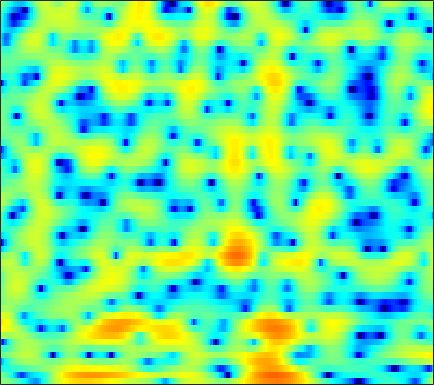

Data behind this chart, as committed beside it:
0.53548, 0.37771, 0.095824, -0.27929, -0.62653, -1.1657, -1.8019, -2.3394, -3.1573, -4.0781, -5.0782, -5.8887, -7.0947, -8.4416, -9.4911, -10.711, -11.115, -10.486, -8.6429, -6.4473, -4.346, -2.9198, -1.2118, 0.27558
-0.3809, -0.8781, -1.705, -2.762, -3.746, -5.372, -7.475, -9.453, -12.66, -15.51, -14.91, -12.95, -10.53, -8.818, -7.923, -7.108, -6.592, -6.277, -5.801, -5.056, -3.937, -2.902, -1.375, 0.1789
-5.192, -5.026, -4.746, -4.454, -4.256, -4.027, -3.826, -3.68, -3.474, -3.232, -2.941, -2.696, -2.346, -1.981, -1.714, -1.366, -1.025, -0.7769, -0.4482, -0.1132, 0.2524, 0.5534, 0.9858, 1.453
-10.5, -8.083, -5.653, -3.872, -2.831, -1.721, -0.8506, -0.3143, 0.2816, 0.7473, 1.105, 1.302, 1.484, 1.565, 1.564, 1.483, 1.309, 1.129, 0.8102, 0.4275, 0.02821, -0.2552, -0.5639, -0.7264
-1.24, -1.016, -0.581, -0.06515, 0.3489, 0.8995, 1.417, 1.772, 2.185, 2.511, 2.737, 2.836, 2.867, 2.765, 2.587, 2.202, 1.621, 1.037, 0.01734, -1.356, -3.188, -5.033, -8.595, -15.18
-3.424, -3.57, -3.301, -2.637, -1.991, -1.061, -0.1696, 0.4327, 1.105, 1.623, 1.989, 2.167, 2.284, 2.266, 2.167, 1.919, 1.551, 1.197, 0.6286, -0.03411, -0.7533, -1.297, -1.931, -2.348
-13.7, -17.02, -11.15, -6.622, -4.383, -2.25, -0.7508, 0.08836, 0.9093, 1.458, 1.785, 1.911, 1.933, 1.828, 1.687, 1.422, 1.114, 0.872, 0.5436, 0.2328, -0.04569, -0.2135, -0.3559, -0.3999
1.856, 1.569, 1.429, 1.529, 1.703, 1.955, 2.143, 2.207, 2.172, 2.014, 1.732, 1.432, 0.9113, 0.2653, -0.2808, -1.063, -1.841, -2.365, -2.893, -3.179, -3.231, -3.171, -3.012, -2.872
5.992, 5.683, 5.246, 4.767, 4.373, 3.792, 3.121, 2.569, 1.767, 0.8921, -0.04027, -0.7791, -1.845, -3.093, -4.228, -6.197, -9.019, -11.96, -16.81, -16.1, -11.79, -9.508, -7.614, -6.746
6.71, 6.429, 5.897, 5.146, 4.424, 3.224, 1.741, 0.43, -1.61, -3.843, -5.784, -6.593, -6.643, -6.272, -6.095, -6.178, -6.649, -7.108, -7.462, -7.09, -6.138, -5.338, -4.435, -3.848
4.354, 4.308, 4.018, 3.45, 2.818, 1.663, 0.09166, -1.431, -4.008, -7.301, -10.52, -10.97, -8.881, -6.63, -5.353, -4.088, -3.187, -2.687, -2.163, -1.688, -1.212, -0.8635, -0.4582, -0.1187
0.9051, 1.242, 1.471, 1.472, 1.324, 0.9305, 0.334, -0.1862, -0.9007, -1.58, -2.131, -2.386, -2.5, -2.413, -2.269, -2.03, -1.752, -1.528, -1.233, -0.9317, -0.6328, -0.3917, -0.05482, 0.266
-0.6041, -0.003529, 0.604, 1.006, 1.185, 1.273, 1.22, 1.095, 0.8379, 0.5134, 0.1504, -0.1349, -0.5294, -0.9091, -1.162, -1.484, -1.756, -1.895, -1.946, -1.859, -1.649, -1.427, -1.056, -0.6317
-0.4818, 0.2613, 1.108, 1.749, 2.106, 2.438, 2.604, 2.607, 2.444, 2.126, 1.655, 1.188, 0.4078, -0.5514, -1.389, -2.626, -3.931, -4.836, -5.64, -5.69, -5.036, -4.298, -3.263, -2.313
-0.728, 0.2893, 1.442, 2.367, 2.912, 3.43, 3.723, 3.802, 3.722, 3.408, 2.86, 2.275, 1.245, -0.1545, -1.516, -3.846, -7.196, -11.05, -21.66, -18.07, -10.68, -7.805, -5.375, -3.868
-2.036, -0.6375, 0.8363, 1.966, 2.622, 3.256, 3.629, 3.763, 3.768, 3.562, 3.147, 2.71, 1.957, 0.9962, 0.1374, -1.16, -2.506, -3.455, -4.424, -4.84, -4.723, -4.505, -4.223, -4.084
-1.395, -0.3503, 0.8106, 1.714, 2.215, 2.687, 2.964, 3.049, 3.014, 2.849, 2.585, 2.333, 1.92, 1.47, 1.092, 0.5236, -0.04036, -0.4652, -1.048, -1.636, -2.197, -2.657, -3.388, -4.253
0.6594, 1.179, 1.798, 2.256, 2.451, 2.538, 2.468, 2.299, 1.924, 1.5, 1.131, 0.9301, 0.795, 0.8204, 0.8965, 0.977, 0.9323, 0.8136, 0.506, -0.02021, -0.7895, -1.507, -2.708, -4.198
1.991, 2.387, 2.778, 2.981, 3.003, 2.793, 2.2, 1.484, 0.1183, -1.774, -3.909, -4.845, -4.012, -1.973, -0.5172, 1.008, 1.957, 2.333, 2.471, 2.18, 1.447, 0.6253, -0.8723, -2.974
-0.6661, -0.08373, 0.5948, 1.114, 1.396, 1.488, 1.132, 0.5596, -0.7152, -2.829, -5.558, -6.981, -5.524, -2.34, -0.3915, 1.449, 2.653, 3.195, 3.462, 3.323, 2.798, 2.14, 0.9858, -0.4754
-8.589, -7.431, -5.519, -3.668, -2.545, -1.407, -0.5922, -0.2351, -0.004151, 0.1244, 0.2255, 0.3984, 0.8553, 1.444, 1.954, 2.553, 2.976, 3.151, 3.141, 2.861, 2.336, 1.76, 0.8092, -0.2813
-22.89, -15.59, -10.1, -6.594, -4.704, -2.823, -1.383, -0.5421, 0.3353, 1.062, 1.65, 2.038, 2.523, 2.914, 3.151, 3.393, 3.479, 3.414, 3.177, 2.692, 1.963, 1.27, 0.08891, -1.351
-7.62, -7.082, -5.932, -4.632, -3.713, -2.499, -1.456, -0.7306, 0.1761, 0.9499, 1.651, 2.125, 2.65, 3.099, 3.344, 3.551, 3.602, 3.518, 3.226, 2.708, 1.916, 1.139, -0.1997, -1.96
-3.675, -3.766, -3.785, -3.668, -3.479, -3.088, -2.524, -2.026, -1.262, -0.4538, 0.3687, 0.9602, 1.683, 2.308, 2.709, 3.096, 3.322, 3.381, 3.265, 2.951, 2.404, 1.819, 0.8384, -0.4149
-2.513, -3.298, -4.49, -5.698, -6.402, -6.946, -6.689, -6.036, -4.903, -3.595, -2.29, -1.377, -0.1941, 0.8374, 1.524, 2.301, 2.879, 3.183, 3.398, 3.397, 3.191, 2.899, 2.362, 1.665
-1.786, -3.349, -6.078, -10.01, -14.56, -26.64, -18.14, -13.56, -10.24, -8.07, -6.261, -4.926, -3.109, -1.349, -0.1702, 1.187, 2.269, 2.863, 3.423, 3.692, 3.728, 3.617, 3.295, 2.837
0.6004, -0.7158, -2.735, -5.086, -6.782, -8.75, -9.854, -10.49, -11.73, -13.97, -15.21, -12.23, -7.363, -3.706, -1.577, 0.5349, 2.042, 2.847, 3.544, 3.891, 3.911, 3.752, 3.34, 2.75
2.735, 2.003, 0.9325, -0.195, -1.09, -2.288, -3.574, -4.613, -6.215, -7.796, -8.175, -6.96, -4.334, -1.754, -0.1791, 1.498, 2.639, 3.231, 3.646, 3.679, 3.345, 2.858, 1.933, 0.6904
1.939, 1.717, 1.371, 0.9927, 0.6533, 0.2436, -0.2081, -0.4795, -0.7694, -0.8409, -0.6585, -0.2939, 0.361, 1.153, 1.717, 2.346, 2.769, 2.914, 2.84, 2.421, 1.642, 0.7754, -0.7974, -2.996
-0.8364, -0.4613, -0.1115, 0.1075, 0.2215, 0.3252, 0.4252, 0.5112, 0.6812, 0.9217, 1.217, 1.478, 1.858, 2.204, 2.432, 2.614, 2.658, 2.534, 2.186, 1.561, 0.6639, -0.2222, -1.699, -3.507
-3.232, -2.471, -1.761, -1.316, -1.044, -0.7788, -0.4499, -0.1835, 0.262, 0.7682, 1.332, 1.733, 2.231, 2.631, 2.842, 2.998, 2.949, 2.788, 2.374, 1.751, 0.8877, 0.1184, -1.069, -2.375
-3.16, -2.908, -2.806, -2.895, -3.074, -3.228, -3.16, -2.79, -1.913, -0.7549, 0.4733, 1.329, 2.297, 3.049, 3.445, 3.757, 3.799, 3.679, 3.271, 2.623, 1.712, 0.89, -0.3892, -1.819
-2.63, -2.977, -3.76, -4.962, -6.393, -9.125, -12.95, -12.75, -7.927, -3.814, -0.8913, 0.756, 2.42, 3.576, 4.186, 4.657, 4.814, 4.711, 4.306, 3.57, 2.514, 1.485, -0.2079, -2.28
-4.324, -4.612, -4.996, -5.57, -6.231, -7.416, -8.306, -7.786, -5.467, -2.674, -0.308, 1.132, 2.613, 3.673, 4.23, 4.675, 4.829, 4.726, 4.368, 3.654, 2.609, 1.514, -0.3718, -2.988
-11.12, -10.41, -8.317, -6.418, -5.257, -4.037, -2.974, -2.162, -1.067, 0.06744, 1.066, 1.746, 2.445, 2.979, 3.228, 3.457, 3.514, 3.495, 3.311, 2.967, 2.369, 1.752, 0.628, -0.8399
-15.82, -13.29, -9.004, -5.867, -4.195, -2.458, -1.19, -0.4589, 0.3062, 0.8451, 1.177, 1.248, 1.191, 0.9216, 0.6715, 0.3661, 0.2667, 0.4021, 0.7446, 1.193, 1.524, 1.669, 1.651, 1.44
-4.425, -4.053, -3.229, -2.242, -1.545, -0.6994, -0.05242, 0.3012, 0.5797, 0.5816, 0.3158, -0.1398, -1.13, -2.737, -4.403, -7.32, -9.223, -8.04, -4.802, -2.164, -0.2478, 0.7536, 1.703, 2.286
-1.052, -0.9548, -0.7918, -0.6086, -0.4341, -0.2732, -0.1344, -0.0829, -0.1159, -0.2952, -0.716, -1.193, -2.201, -3.711, -5.257, -7.795, -9.342, -8.203, -5.261, -2.615, -0.6524, 0.4478, 1.526, 2.24
-0.2071, -0.3576, -0.6104, -0.9057, -1.139, -1.435, -1.666, -1.775, -1.818, -1.754, -1.683, -1.657, -1.703, -1.826, -1.941, -2.008, -1.826, -1.508, -0.7953, 0.02039, 0.8042, 1.319, 1.838, 2.176
-0.1606, -0.5592, -1.259, -2.167, -3.018, -4.225, -5.326, -5.787, -5.589, -4.625, -3.351, -2.462, -1.421, -0.5796, -0.07652, 0.5092, 1.009, 1.33, 1.73, 2.046, 2.275, 2.378, 2.386, 2.268
-0.2135, -0.6702, -1.608, -3.022, -4.57, -7.595, -13.06, -23.07, -16.35, -8.787, -4.87, -2.898, -0.9377, 0.4686, 1.284, 2.119, 2.711, 3.033, 3.274, 3.342, 3.223, 3.001, 2.547, 1.914
-0.5214, -0.7043, -1.213, -2.042, -2.823, -4.045, -5.229, -5.666, -5.249, -3.881, -2.214, -1.01, 0.3607, 1.506, 2.202, 2.917, 3.412, 3.643, 3.748, 3.617, 3.212, 2.707, 1.75, 0.41
-1.312, -1.21, -1.201, -1.305, -1.414, -1.561, -1.621, -1.553, -1.291, -0.8259, -0.2054, 0.3171, 1.037, 1.73, 2.189, 2.72, 3.118, 3.296, 3.38, 3.213, 2.758, 2.203, 1.075, -0.6038
-2.758, -2.566, -2.245, -1.887, -1.673, -1.438, -1.234, -1.134, -0.988, -0.7977, -0.5458, -0.2928, 0.1543, 0.6502, 1.072, 1.624, 2.132, 2.453, 2.758, 2.888, 2.802, 2.564, 1.977, 1.062
-7.175, -6.669, -5.367, -4.058, -3.298, -2.662, -2.469, -2.559, -2.904, -3.369, -3.707, -3.732, -3.411, -2.72, -2.066, -1.154, -0.2309, 0.4583, 1.319, 2.104, 2.727, 3.044, 3.282, 3.288
-23.27, -14.61, -8.831, -6, -4.763, -4.052, -4.226, -4.876, -6.583, -9.419, -13.35, -15.08, -12.78, -9.81, -8.404, -6.993, -5.714, -4.524, -2.635, -0.7023, 1.026, 2.106, 3.226, 3.997
-5.192, -5.078, -4.487, -3.845, -3.584, -3.612, -4.155, -4.989, -6.773, -9.37, -12.31, -13.64, -13.22, -12.43, -12.66, -15.13, -21.53, -17.6, -9.468, -4.646, -1.418, 0.3712, 2.145, 3.404
-1.624, -1.696, -1.738, -1.768, -1.862, -2.098, -2.517, -2.972, -3.725, -4.604, -5.47, -6.043, -6.726, -7.384, -7.91, -8.672, -8.842, -7.971, -5.784, -3.327, -1.186, 0.1601, 1.6, 2.691
-0.9718, -1.019, -1.067, -1.116, -1.152, -1.225, -1.337, -1.457, -1.652, -1.887, -2.134, -2.307, -2.524, -2.685, -2.746, -2.707, -2.466, -2.09, -1.42, -0.6304, 0.1785, 0.7519, 1.427, 1.958
-1.703, -1.743, -1.757, -1.69, -1.555, -1.331, -1.071, -0.8534, -0.5892, -0.3506, -0.1617, -0.04219, 0.1078, 0.2271, 0.2908, 0.3927, 0.5011, 0.5925, 0.7142, 0.8148, 0.8992, 0.9378, 0.9598, 0.9517
-3.52, -3.871, -4.099, -3.89, -3.474, -2.655, -1.727, -1.042, -0.1957, 0.5429, 1.166, 1.549, 1.958, 2.251, 2.4, 2.491, 2.457, 2.317, 2.01, 1.553, 0.9477, 0.4203, -0.3035, -0.8897
-6.882, -9.14, -11.9, -11.11, -8.753, -5.696, -3.334, -1.935, -0.3802, 0.8677, 1.888, 2.512, 3.172, 3.656, 3.904, 4.038, 3.936, 3.685, 3.063, 2.057, 0.5459, -0.9918, -3.652, -6.61
-7.239, -9.655, -12.67, -12.13, -9.985, -7.195, -4.898, -3.469, -1.865, -0.4637, 0.7417, 1.547, 2.478, 3.216, 3.625, 3.98, 4.069, 3.955, 3.482, 2.563, 1.099, -0.4789, -3.36, -6.925
-5.112, -6.177, -7.423, -8.253, -8.552, -8.504, -7.911, -7.177, -5.963, -4.595, -3.194, -2.156, -0.8929, 0.2291, 0.9572, 1.769, 2.357, 2.621, 2.749, 2.603, 2.208, 1.798, 1.195, 0.7403
-4.835, -6.152, -8.183, -10.61, -12.64, -15.33, -16.59, -15.57, -13.09, -10.82, -8.831, -7.487, -5.724, -3.981, -2.724, -1.229, 0.04507, 0.8071, 1.603, 2.165, 2.514, 2.678, 2.801, 2.878
-4.166, -5.603, -7.977, -11.05, -14.01, -19, -22.1, -20.18, -17.46, -15.97, -15.2, -14.41, -12, -8.853, -6.586, -3.946, -1.834, -0.5274, 0.8259, 1.823, 2.535, 2.909, 3.263, 3.487
-2.083, -3.268, -5.049, -7.011, -8.467, -10.27, -11.82, -12.81, -14.08, -16.12, -20.5, -26.13, -18.15, -11.14, -7.635, -4.24, -1.758, -0.317, 1.138, 2.158, 2.829, 3.136, 3.345, 3.392
0.2575, -0.7508, -2.244, -3.819, -4.997, -6.408, -7.501, -8.096, -8.599, -8.835, -8.608, -8.047, -6.582, -4.575, -2.992, -1.024, 0.6375, 1.618, 2.609, 3.23, 3.479, 3.436, 3.058, 2.366
